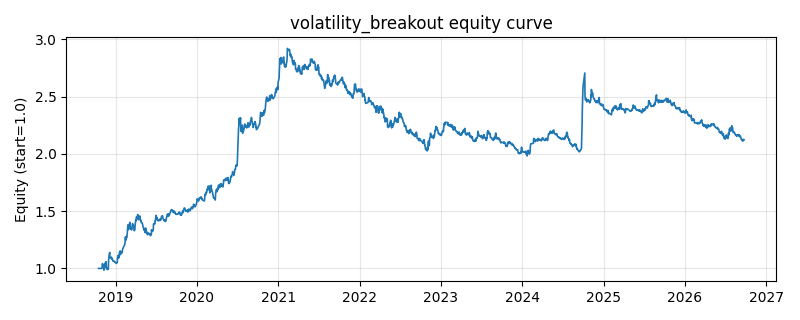

The data file committed next to this chart (first rows):
date, equity
2018-10-16, 1.0
2018-10-17, 1.0
2018-10-18, 1.0
2018-10-19, 1.0
2018-10-22, 1.0
2018-10-23, 1.0
2018-10-24, 1.0
2018-10-25, 1.0
2018-10-26, 1.0
2018-10-29, 1.0
2018-10-30, 1.0
2018-10-31, 0.9997
2018-11-01, 1.01
2018-11-02, 1.042
2018-11-05, 1.035
2018-11-06, 1.024
2018-11-07, 1.012
2018-11-08, 1.012
2018-11-09, 0.9846
2018-11-12, 0.9988
2018-11-13, 1.041
2018-11-14, 1.015
2018-11-15, 1.038
2018-11-16, 1.054
2018-11-19, 1.059
2018-11-20, 1.009
2018-11-21, 1.01
2018-11-22, 1.006
2018-11-23, 0.9912
2018-11-26, 0.9911
2018-11-27, 0.992
2018-11-28, 1.002
2018-11-29, 0.9935
2018-11-30, 1.071
2018-12-03, 1.123
2018-12-04, 1.128
2018-12-05, 1.139
2018-12-06, 1.095
2018-12-07, 1.095
2018-12-10, 1.092
2018-12-11, 1.09
2018-12-12, 1.091
2018-12-13, 1.099
2018-12-14, 1.083
2018-12-17, 1.082
2018-12-18, 1.072
2018-12-19, 1.071
2018-12-20, 1.067
2018-12-21, 1.062
2018-12-24, 1.065
2018-12-25, 1.062
2018-12-26, 1.06
2018-12-27, 1.056
2018-12-28, 1.058
2019-01-02, 1.049
2019-01-03, 1.043
2019-01-04, 1.047
2019-01-07, 1.049
2019-01-08, 1.052
2019-01-09, 1.092
... 1,870 more rows
